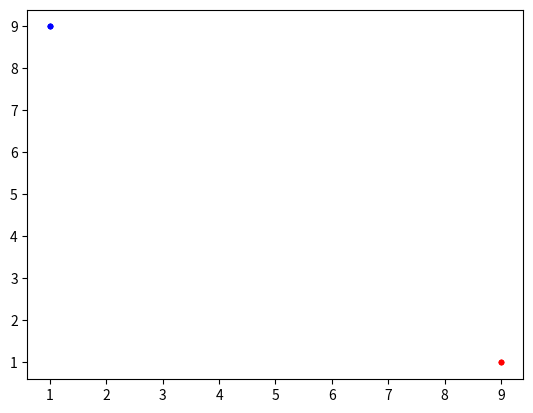

Write Python code to recreate this figure. (Note: this script raises an exception after producing the figure.)
"""
K-nearest neighbors algo.

blah.
"""

import numpy as np
import matplotlib.pyplot as plt
from copy import deepcopy
from collections import Counter


# Make a point object; a little clearer this way.
class point:
    def __init__(self, coords, label):
        self.label = label
        self.coords = coords
        self.distance = None

# Make some fake data
arr = [point([9, 1], 'r'),
       point([9, 1], 'r'),
       point([9, 1], 'r'),
       point([9, 1], 'r'),
       point([1, 9], 'b'),
       point([1, 9], 'b'),
       point([1, 9], 'b'),
       point([1, 9], 'b'),
       point([1, 9], 'b')]



def knn_classifier(new_point, arr, k=5,
                   add_point=True,
                   show_plot=True):
    """
    A brute-force nearest-neighbor classifier.

    Could also do this as a graph matrix, precomputing all the distances.
    That'd be cool.

    Args:
        k (int): number of nearest neighbors to count
        new_point (list): a vector describing the point we're looking at.
                          [coord1, coord2, label]
        arr (list of lists): a list of point objects.
    """
    if k > len(arr):
        return

    def get_distance(p1, p2):
        d = np.sqrt((p1.coords[0] - p2.coords[0])**2 + \
                    (p1.coords[1] - p2.coords[1])**2)

        ndims = len(p1.coords)
        d = np.sqrt(sum([(p1.coords[i] - p2.coords[i])**2 for i in range(ndims)]
                        )
                    )
        return d

    # Calculate all the distances
    new_arr = deepcopy(arr)
    for i, p in enumerate(new_arr):
        new_arr[i].distance = get_distance(p, new_point)

    # Sort by distance, grab the first k
    new_arr.sort(key=lambda x: x.distance)
    nns = new_arr[:k]

    # Extract the labels of those top k, grab the most frequent one.
    lab = max(Counter([el.label for el in nns]))
    new_point.label = lab

    if show_plot is True:
        [plt.plot(el.coords[0], el.coords[1], marker='.', color=el.label) for el in arr]
        plt.plot(new_point.coords[0], new_point.coords[0],
                 marker='o', color=el.label)
        plt.xlim(0, 10)
        plt.ylim(0, 10)
        plt.show()

    if add_point is True:
        arr.append(new_point)

    return lab

knn_classifier(point([5, 5], None), arr)









# The End
